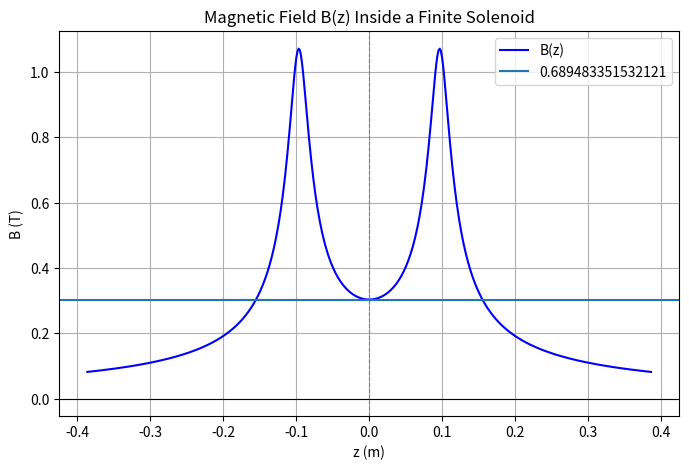

The matplotlib source for this figure:
import math

import numpy as np
import matplotlib.pyplot as plt
from scipy.optimize import curve_fit

def B_field(z, mu0, n, I, r, R, L):
    term1 = (R + np.sqrt(R**2 + (L/2 + z)**2)) / (r + np.sqrt(r**2 + (L/2 + z)**2))
    term2 = (R + np.sqrt(R**2 + (L/2 - z)**2)) / (r + np.sqrt(r**2 + (L/2 - z)**2))
    Bz = (mu0 * n * I / (2*R - 2*r)) * np.log(term1 * term2)
    return Bz

# Define constants
mu0 = 4 * np.pi * 1e-7  # Permeability of free space (T*m/A)
n = 10353/(193*math.pow(10,-3))  # Turns per meter
I = 440*math.pow(10,-3)  # Current in Amperes
r = 10.5*math.pow(10,-3) # Inner radius in meters
R = 20.4*math.pow(10,-3)  # Outer radius in meters
L = 193*math.pow(10,-3)  # Length of the solenoid in meters

# Define z-axis range
z_values = np.linspace(-2*L, 2*L, 500)
B_values = B_field(z_values, mu0, n, I, r, R, L)
BZero = B_field(0,mu0,n,I,r,R,L)

# Plot the magnetic field
plt.figure(figsize=(8, 5))
plt.plot(z_values, B_values, label='B(z)', color='b')
plt.axvline(0, color='gray', linestyle='--', linewidth=0.8)
plt.axhline(0, color='black', linestyle='-', linewidth=0.8)
plt.axhline(BZero,label=BZero/I)
plt.xlabel("z (m)")
plt.ylabel("B (T)")
plt.title("Magnetic Field B(z) Inside a Finite Solenoid")
plt.legend()
plt.grid()
plt.show()